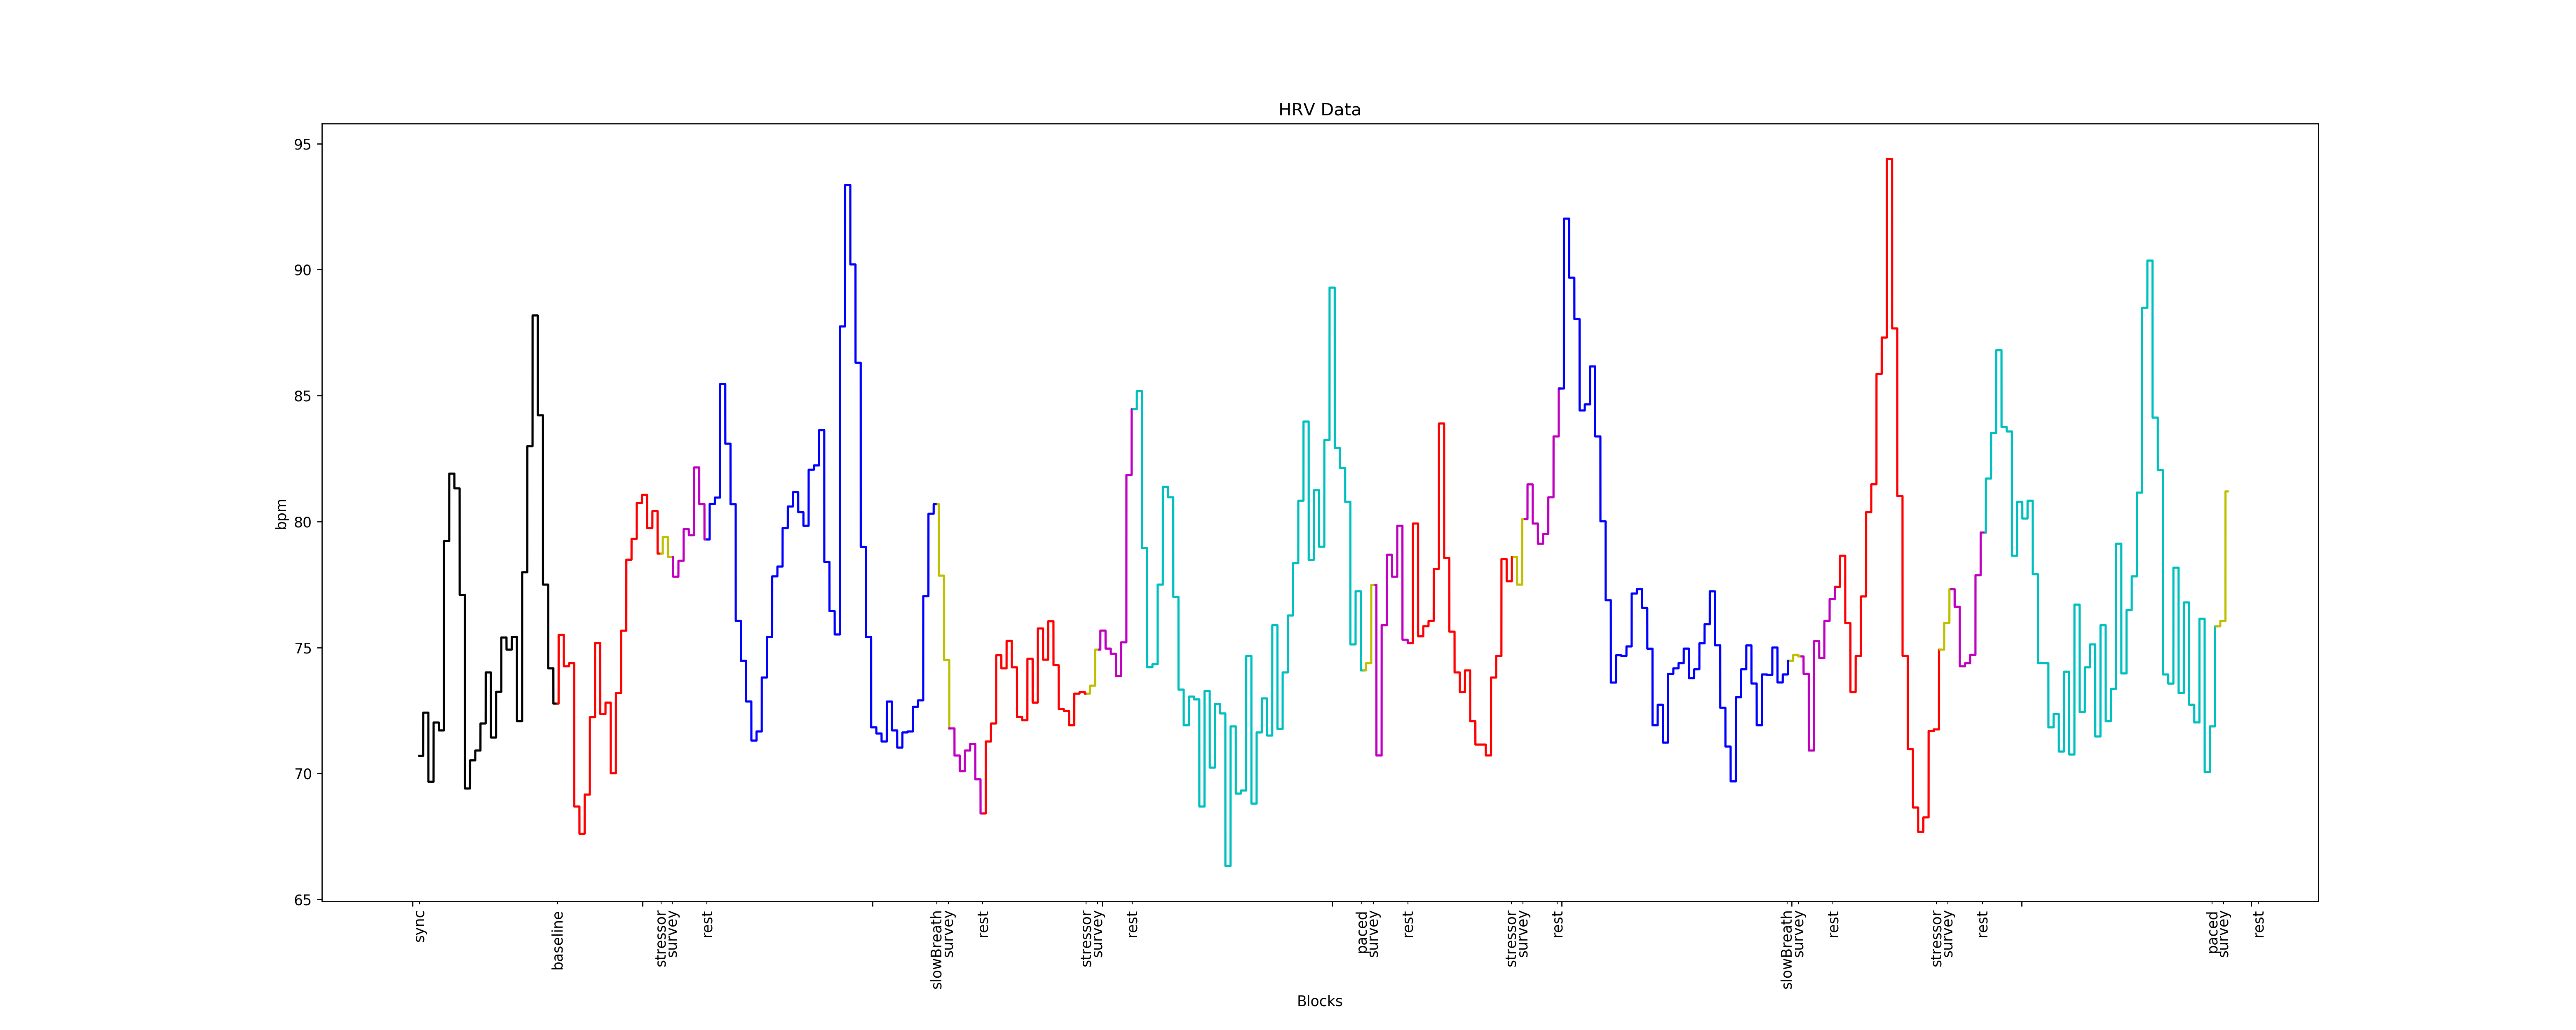

The data file committed next to this chart (first rows):
81.84523809523809, 1
81.85, 1
81.85, 1
81.85, 1
81.85, 1
81.85, 1
81.85, 1
81.85, 1
81.85, 1
81.85, 1
81.85, 1
81.85, 1
81.85, 1
81.85, 1
81.85, 1
81.85, 1
81.85, 1
81.85, 1
81.85, 1
81.85, 1
81.85, 1
81.85, 1
81.85, 1
81.85, 1
81.85, 1
81.85, 1
81.85, 1
81.85, 1
81.85, 1
81.85, 1
81.85, 1
81.85, 1
81.85, 1
81.85, 1
81.85, 1
81.85, 1
81.85, 1
81.85, 1
81.85, 1
81.85, 1
81.85, 1
81.85, 1
81.85, 1
81.85, 1
81.85, 1
81.85, 1
81.85, 1
81.85, 1
81.85, 1
81.85, 1
81.85, 1
81.85, 1
81.85, 1
81.85, 1
81.85, 1
81.85, 1
81.85, 1
81.85, 1
81.85, 1
81.85, 1
81.85, 1
... 201,093 more rows
